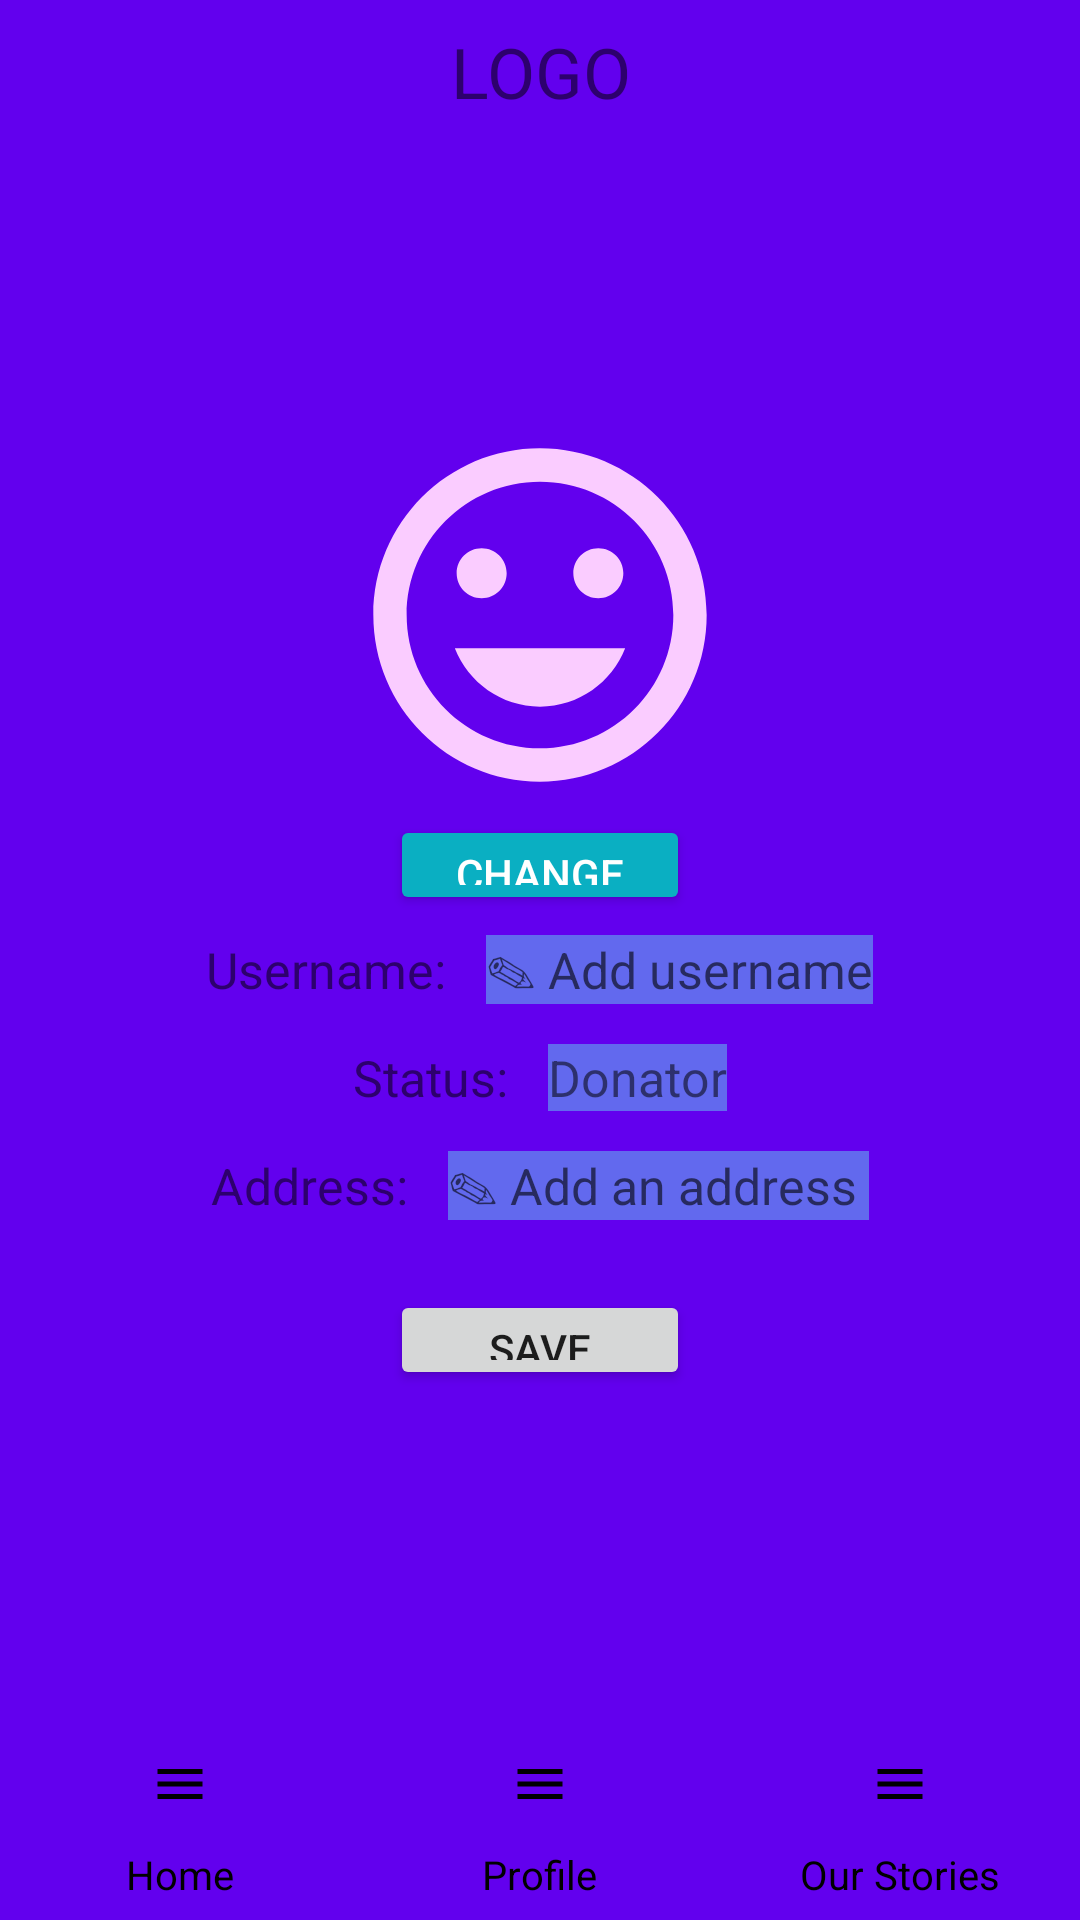

This screen was rendered from an Android layout file. Write that file and the resources it references.
<!-- AndroidManifest.xml: application theme Theme.Tippyy -->
<!-- res/layout/activity_profile_page.xml -->
<?xml version="1.0" encoding="utf-8"?>
<androidx.constraintlayout.widget.ConstraintLayout xmlns:android="http://schemas.android.com/apk/res/android"
    xmlns:app="http://schemas.android.com/apk/res-auto"
    xmlns:tools="http://schemas.android.com/tools"
    android:id="@+id/main"
    android:layout_width="match_parent"
    android:layout_height="match_parent"
    android:layout_gravity="center"
    android:background="@color/purple"
    tools:context=".ProfilePage">

    <androidx.appcompat.widget.Toolbar
        android:id="@+id/toolbar"
        android:layout_width="match_parent"
        android:layout_height="100px"
        android:layout_marginTop="25px"
        app:layout_constraintStart_toStartOf="parent"
        app:layout_constraintEnd_toEndOf="parent"
        app:layout_constraintTop_toTopOf="parent"
        android:background="@color/purple"
        android:gravity="center"
        android:foregroundGravity="center"
        app:buttonGravity="center_vertical"
        tools:ignore="ExtraText,MissingConstraints">
        <RelativeLayout
            android:layout_width="200px"
            android:layout_height="match_parent"
            android:background="@color/purple"
            android:gravity="center"
            android:layout_gravity="center_horizontal"
            android:foregroundGravity="center">
            <TextView
                android:layout_width="match_parent"
                android:layout_height="match_parent"
                android:text="LOGO"
                android:textAlignment="center"
                android:textSize="70px"
                />
        </RelativeLayout>

    </androidx.appcompat.widget.Toolbar>

    <LinearLayout
        android:layout_width="match_parent"
        android:layout_height="wrap_content"
        android:orientation="vertical"
        app:layout_constraintBottom_toTopOf="@id/bottnav"
        app:layout_constraintEnd_toEndOf="parent"
        app:layout_constraintStart_toStartOf="parent"
        app:layout_constraintTop_toBottomOf="@id/toolbar">

        <ImageView
            android:id="@+id/imageView"
            android:layout_width="400px"
            android:layout_height="400px"
            android:src="@drawable/emote"
            android:layout_gravity="center"
            />
        <Button
            android:id="@+id/button1"
            android:layout_width="300px"
            android:layout_gravity="center"
            android:layout_height="100px"
            android:textColor="#ffffff"
            android:backgroundTint="@color/teal"
            android:text="change"
            />
        <LinearLayout
            android:layout_width="match_parent"
            android:layout_height="wrap_content"
            android:layout_gravity="center"
            android:gravity="center"
            android:layout_marginVertical="20px"
            android:orientation="horizontal">
            <TextView
                android:layout_width="wrap_content"
                android:layout_height="match_parent"
                android:layout_gravity="start"
                android:gravity="center"
                android:layout_marginHorizontal="20px"
                android:foregroundGravity="center"
                android:textSize="50px"
                android:text="Username:"/>

            <EditText
                android:id="@+id/a1"
                android:layout_width="wrap_content"
                android:layout_height="match_parent"
                android:layout_marginHorizontal="20px"
                android:hint="✎ Add username"
                android:background="#FF6269EE"
                android:textSize="50px" />
        </LinearLayout>
        <LinearLayout
            android:layout_width="match_parent"
            android:layout_height="wrap_content"
            android:layout_gravity="center"
            android:gravity="center"
            android:layout_marginVertical="20px"
            android:orientation="horizontal">
            <TextView
                android:layout_width="wrap_content"
                android:layout_height="match_parent"
                android:layout_gravity="start"
                android:layout_marginHorizontal="20px"
                android:gravity="center"
                android:foregroundGravity="center"
                android:textSize="50px"
                android:text="Status:"/>

            <TextView
                android:layout_width="wrap_content"
                android:layout_height="match_parent"
                android:background="#FF6269EE"
                android:layout_marginHorizontal="20px"
                android:text="Donator"
                android:textSize="50px" />
        </LinearLayout>
        <LinearLayout
            android:layout_width="match_parent"
            android:layout_height="wrap_content"
            android:layout_gravity="center"
            android:gravity="center"
            android:layout_marginVertical="20px"
            android:orientation="horizontal">
            <TextView
                android:layout_width="wrap_content"
                android:layout_height="match_parent"
                android:layout_gravity="start"
                android:layout_marginHorizontal="20px"
                android:gravity="center"
                android:foregroundGravity="center"
                android:textSize="50px"
                android:text="Address:"/>

            <EditText
                android:id="@+id/a2"
                android:layout_width="wrap_content"
                android:layout_height="match_parent"
                android:background="#FF6269EE"
                android:hint="✎ Add an address "
                android:layout_marginHorizontal="20px"
                android:textSize="50px" />
        </LinearLayout>
        <Button
            android:id="@+id/save"
            android:layout_width="300px"
            android:layout_height="100px"
            android:layout_gravity="center"
            android:gravity="center"
            android:layout_margin="50px"
            android:text="Save"/>
    </LinearLayout>

    <com.google.android.material.bottomnavigation.BottomNavigationView
        android:id="@+id/bottnav"
        android:layout_width="match_parent"
        android:layout_height="190px"
        android:background="@color/purple"
        android:foregroundGravity="bottom"
        app:layout_constraintBottom_toBottomOf="parent"
        app:layout_constraintRight_toRightOf="parent"
        app:layout_constraintLeft_toLeftOf="parent"
        app:itemActiveIndicatorStyle="@style/Widget.Design.BottomNavigationView"
        app:itemIconSize="60px"
        app:elevation="0dp"
        android:textAlignment="gravity"
        app:layout_wrapBehaviorInParent="included"
        app:itemIconTint="@color/black"
        app:itemTextColor="@color/black"
        app:itemTextAppearanceActiveBoldEnabled="false"
        app:menu="@menu/bottom_nav"/>
</androidx.constraintlayout.widget.ConstraintLayout>
<!-- resources referenced by this layout -->
<resources>
  <color name="black">#FF000000</color>
  <color name="purple">#FF6200EE</color>
  <color name="teal">#0aafc2</color>
  <!-- drawable emote (drawable) -->
  <vector xmlns:android="http://schemas.android.com/apk/res/android" android:height="50dp" android:tint="#FACCFF" android:viewportHeight="24" android:viewportWidth="24" android:width="50dp">
        
      <path android:fillColor="@android:color/white" android:pathData="M11.99,2C6.47,2 2,6.48 2,12s4.47,10 9.99,10C17.52,22 22,17.52 22,12S17.52,2 11.99,2zM12,20c-4.42,0 -8,-3.58 -8,-8s3.58,-8 8,-8 8,3.58 8,8 -3.58,8 -8,8zM15.5,11c0.83,0 1.5,-0.67 1.5,-1.5S16.33,8 15.5,8 14,8.67 14,9.5s0.67,1.5 1.5,1.5zM8.5,11c0.83,0 1.5,-0.67 1.5,-1.5S9.33,8 8.5,8 7,8.67 7,9.5 7.67,11 8.5,11zM12,17.5c2.33,0 4.31,-1.46 5.11,-3.5L6.89,14c0.8,2.04 2.78,3.5 5.11,3.5z"/>
      
  </vector>
  <style name="Theme.Tippyy" parent="Base.Theme.Tippyy" />
  <style name="Base.Theme.Tippyy" parent="Theme.AppCompat.DayNight.NoActionBar">
          
          
      </style>
</resources>
